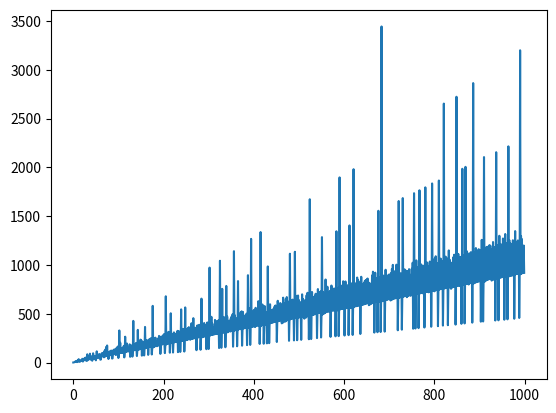

Here is the Python script that generated this plot:
from math import gcd
from matplotlib import pyplot as plt
from itertools import count, filterfalse


def coprime2(a, b):
    return gcd(a, b) == 1


terms = [1, 2, 3]

seq_length = 1000

for term in range(3, seq_length):
    candidates = filterfalse(set(terms).__contains__, count(1))
    test_candidate = next(candidates)
    while not coprime2(terms[term - 1], test_candidate) or coprime2(terms[term - 2], test_candidate):
        test_candidate = next(candidates)
    terms.append(test_candidate)

plt.plot(list(range(seq_length)), terms)
plt.show()
